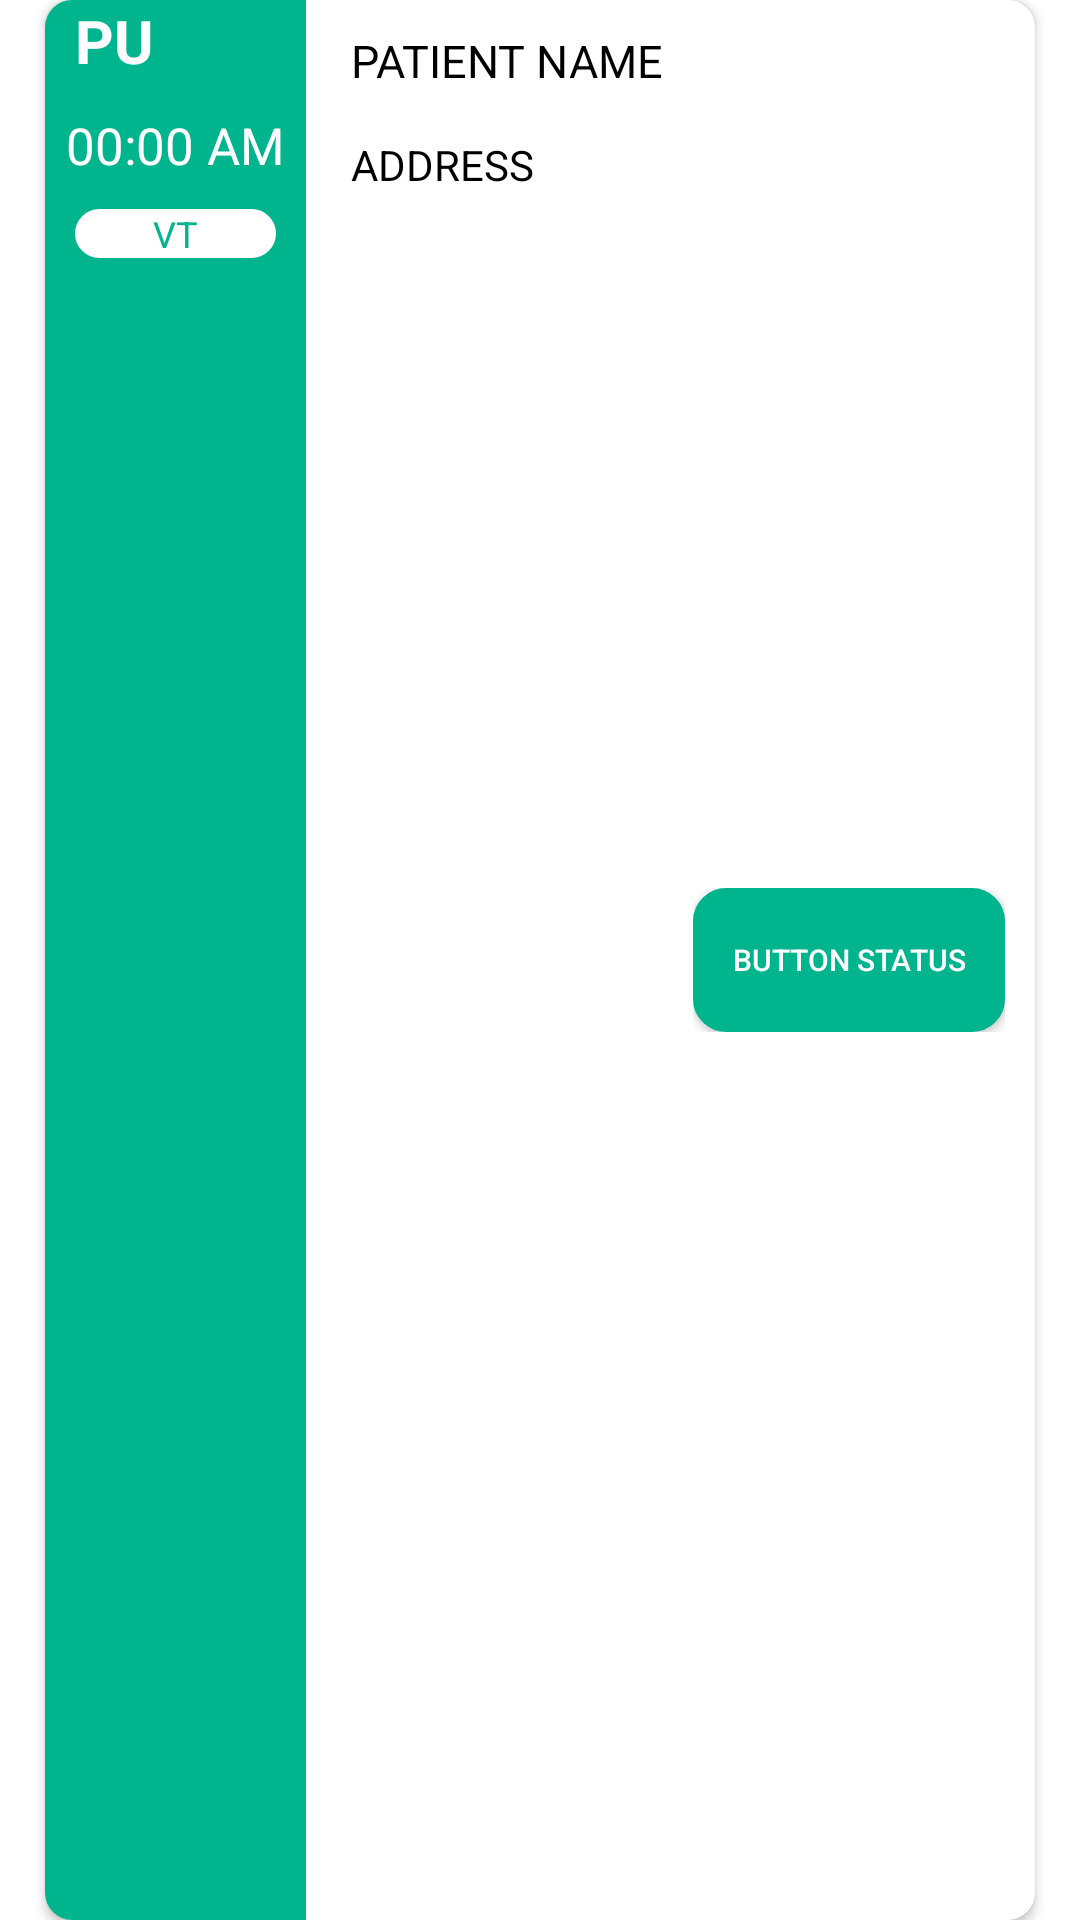

This screen was rendered from an Android layout file. Write that file and the resources it references.
<!-- AndroidManifest.xml: application theme Theme.MyNEMT -->
<!-- res/layout/custom_layout_trips.xml -->
<?xml version="1.0" encoding="utf-8"?>
<androidx.constraintlayout.widget.ConstraintLayout xmlns:android="http://schemas.android.com/apk/res/android"
    android:layout_width="match_parent"
    android:layout_height="wrap_content"
    xmlns:card_view="http://schemas.android.com/apk/res-auto">

    <androidx.cardview.widget.CardView
        android:id="@+id/allTripsCardView"
        android:layout_width="match_parent"
        android:layout_height="wrap_content"
        card_view:cardCornerRadius="9dp"
        android:layout_marginStart="15dp"
        android:layout_marginTop="10dp"
        android:layout_marginEnd="15dp"
        android:layout_marginBottom="10dp"
        card_view:layout_constraintBottom_toBottomOf="parent"
        card_view:layout_constraintEnd_toEndOf="parent"
        card_view:layout_constraintStart_toStartOf="parent"
        card_view:layout_constraintTop_toTopOf="parent">

        <RelativeLayout
            android:layout_width="match_parent"
            android:layout_height="wrap_content">

            <LinearLayout
                android:id="@+id/linearLayoutPickDrop"
                android:layout_width="wrap_content"
                android:layout_height="match_parent"
                android:layout_marginEnd="5dp"
                android:background="@color/blue"
                android:orientation="vertical"
                android:layout_alignParentStart="true"
                android:layout_alignParentTop="true">

                <LinearLayout
                    android:layout_width="match_parent"
                    android:layout_height="match_parent"
                    android:orientation="vertical">

                    <TextView
                        android:id="@+id/textViewTripStatusCurrent"
                        android:layout_width="wrap_content"
                        android:layout_height="wrap_content"
                        android:layout_marginStart="10dp"
                        android:text="PU"
                        android:textColor="@color/white"
                        android:textSize="20sp"
                        android:textStyle="bold" />

                    <TextView
                        android:id="@+id/textViewTripTimeCurrent"
                        android:layout_width="wrap_content"
                        android:layout_height="wrap_content"
                        android:layout_marginStart="7dp"
                        android:layout_marginTop="10dp"
                        android:layout_marginEnd="7dp"
                        android:gravity="center"
                        android:text="00:00 AM"
                        android:textColor="@color/white"
                        android:textSize="17sp" />

                    <TextView
                        android:id="@+id/textViewVehicleTypeCurrent"
                        android:layout_width="match_parent"
                        android:layout_height="wrap_content"
                        android:layout_gravity="start"
                        android:layout_margin="10dp"
                        android:background="@drawable/round_corner"
                        android:backgroundTint="@color/white"
                        android:gravity="center"
                        android:paddingLeft="3dp"
                        android:paddingRight="3dp"
                        android:text="VT"
                        android:textColor="@color/base_color"
                        android:textSize="12sp" />

                </LinearLayout>

            </LinearLayout>

            <LinearLayout
                android:id="@+id/mainDetailLayoutCurrent"
                android:layout_width="wrap_content"
                android:layout_height="wrap_content"
                android:layout_marginStart="10dp"
                android:layout_marginEnd="10dp"
                android:layout_toEndOf="@+id/linearLayoutPickDrop"
                android:background="@color/white"
                android:orientation="vertical">

                <LinearLayout
                    android:layout_width="match_parent"
                    android:layout_height="match_parent"
                    android:orientation="vertical">

                    <TextView
                        android:id="@+id/textViewTripIdCurrent"
                        android:layout_width="wrap_content"
                        android:layout_height="wrap_content"
                        android:text="trip id"
                        android:textColor="@color/black"
                        android:textSize="10sp"
                        android:visibility="gone" />

                    <TextView
                        android:id="@+id/textViewPatientNameCurrent"
                        android:layout_width="wrap_content"
                        android:layout_height="wrap_content"
                        android:layout_marginTop="10dp"
                        android:text="Patient Name"
                        android:textAllCaps="true"
                        android:textColor="@color/black"
                        android:textSize="15sp" />

                    <TextView
                        android:id="@+id/textViewPickUpAddressCurrent"
                        android:layout_width="wrap_content"
                        android:layout_height="wrap_content"
                        android:layout_gravity="start"
                        android:layout_marginTop="15dp"
                        android:gravity="start"
                        android:text="Address"
                        android:textAllCaps="true"
                        android:textColor="@color/black"
                        android:layout_marginBottom="10dp"/>

                    <TextView
                        android:id="@+id/textViewDeliverAddressCurrent"
                        android:layout_width="wrap_content"
                        android:layout_height="wrap_content"
                        android:layout_gravity="start"
                        android:layout_marginTop="20dp"
                        android:gravity="start"
                        android:text="Address"
                        android:textAllCaps="true"
                        android:textColor="@color/black"
                        android:visibility="gone" />

                    <TextView
                        android:id="@+id/textViewTripNumberCurrent"
                        android:layout_width="wrap_content"
                        android:layout_height="wrap_content"
                        android:layout_marginTop="10dp"
                        android:text="trip number"
                        android:textColor="@color/base_color"
                        android:textSize="15sp"
                        android:visibility="gone" />

                </LinearLayout>

            </LinearLayout>

            <LinearLayout
                android:layout_width="wrap_content"
                android:layout_height="wrap_content"
                android:layout_gravity="center"
                android:layout_marginEnd="10dp"
                android:layout_toEndOf="@+id/mainDetailLayoutCurrent"
                android:layout_centerVertical="true"
                android:layout_alignParentEnd="true"
                android:orientation="vertical">

                <Button
                    android:id="@+id/buttonDriverStatusCurrent"
                    android:layout_width="match_parent"
                    android:layout_height="wrap_content"
                    android:layout_gravity="center"
                    android:background="@drawable/shape_reactangle"
                    android:backgroundTint="@color/blue"
                    android:gravity="center"
                    android:text="Button Status"
                    android:textColor="@color/white"
                    android:textSize="10sp" />

                <Button
                    android:id="@+id/buttonDriverNoShowStatusCurrent"
                    android:layout_width="match_parent"
                    android:layout_height="wrap_content"
                    android:layout_marginTop="10dp"
                    android:background="@drawable/shape_reactangle"
                    android:backgroundTint="@color/blue"
                    android:text="No Show"
                    android:textColor="@color/white"
                    android:textSize="10sp"
                    android:visibility="gone" />

                <Button
                    android:id="@+id/buttonDriverStatusCodeCurrent"
                    android:layout_width="wrap_content"
                    android:layout_height="wrap_content"
                    android:gravity="center"
                    android:text="Code"
                    android:visibility="gone" />

            </LinearLayout>

        </RelativeLayout>

    </androidx.cardview.widget.CardView>

</androidx.constraintlayout.widget.ConstraintLayout>
<!-- resources referenced by this layout -->
<resources>
  <color name="base_color">#00b48d</color>
  <color name="black">#FF000000</color>
  <color name="blue">#00b48d</color>
  <color name="white">#FFFFFFFF</color>
  <!-- drawable round_corner (drawable) -->
  <?xml version="1.0" encoding="utf-8"?>
  <shape xmlns:android="http://schemas.android.com/apk/res/android">
  
      <stroke
          android:width="2dp"
          android:color="@color/base_color" />
      <padding
          android:bottom="0dp"
          android:left="0dp"
          android:right="0dp"
          android:top="0dp" />
      <corners android:radius="10dp" />
      <solid android:color="@color/white" />
  
  </shape>
  <!-- drawable shape_reactangle (drawable) -->
  <?xml version="1.0" encoding="utf-8"?>
  <shape xmlns:android="http://schemas.android.com/apk/res/android"
      android:id="@+id/listview_background_shape">
  
      <stroke
          android:width="2dp"
          android:color="@color/base_color" />
  
      <padding
          android:bottom="2dp"
          android:left="2dp"
          android:right="2dp"
          android:top="2dp" />
      <corners android:radius="10dp" />
      <solid android:color="@color/white" />
  </shape>
  <style name="Theme.MyNEMT" parent="Theme.MaterialComponents.Light.DarkActionBar">
          
          <item name="colorPrimary">@color/purple_500</item>
          <item name="colorPrimaryVariant">@color/purple_700</item>
          <item name="colorOnPrimary">@color/white</item>
          
          <item name="colorSecondary">@color/teal_200</item>
          <item name="colorSecondaryVariant">@color/teal_700</item>
          <item name="colorOnSecondary">@color/black</item>
          
          <item name="android:statusBarColor">?attr/colorPrimaryVariant</item>
          
      </style>
  <color name="purple_500">#00b48d</color>
  <color name="purple_700">#00b48d</color>
  <color name="teal_200">#FF03DAC5</color>
  <color name="teal_700">#FF018786</color>
</resources>
